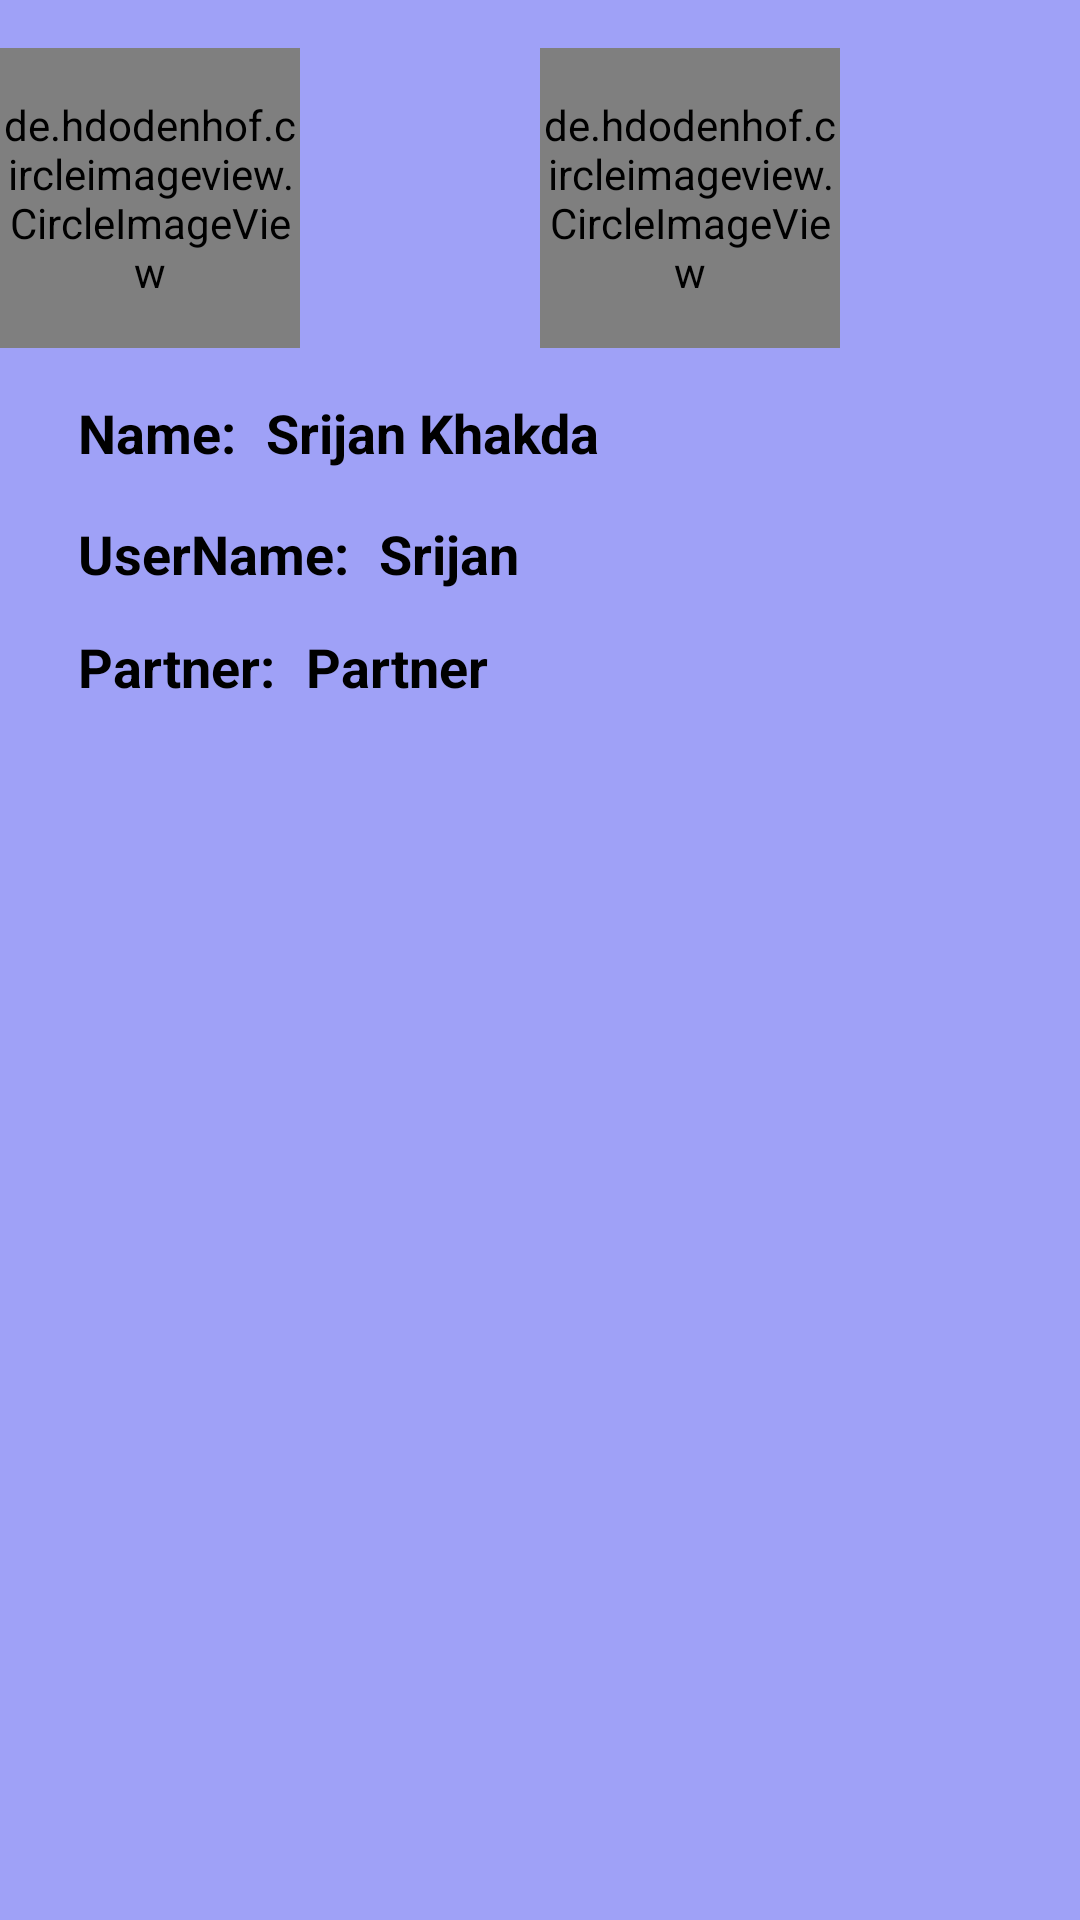

Reconstruct the res/layout file that produces this screen, plus the resources it refers to.
<!-- AndroidManifest.xml: application theme Theme.SriSu -->
<!-- res/layout/header_nav.xml -->
<?xml version="1.0" encoding="utf-8"?>
<androidx.constraintlayout.widget.ConstraintLayout xmlns:android="http://schemas.android.com/apk/res/android"
    xmlns:app="http://schemas.android.com/apk/res-auto"
    android:layout_width="match_parent"
    android:layout_height="wrap_content"
    android:background="@color/couple_red">

    <LinearLayout
        android:id="@+id/line"
        android:layout_width="match_parent"
        android:layout_height="wrap_content"
        android:orientation="horizontal"
        app:layout_constraintEnd_toEndOf="parent"
        app:layout_constraintStart_toStartOf="parent"
        app:layout_constraintTop_toTopOf="parent">

        <de.hdodenhof.circleimageview.CircleImageView
            android:id="@+id/circleImageView"
            android:layout_width="100dp"
            android:layout_height="100dp"
            android:layout_marginTop="16dp"
            android:layout_marginEnd="10dp"
            android:src="@drawable/placeholder">

        </de.hdodenhof.circleimageview.CircleImageView>

        <ImageView
            android:id="@+id/circleImageView3"
            android:layout_width="60dp"
            android:layout_height="60dp"
            android:layout_marginTop="16dp"
            android:layout_marginEnd="10dp"
            android:layout_gravity="center_horizontal|center_vertical"
            android:contentDescription="TODO"
            android:src="@drawable/likeee"/>

        <de.hdodenhof.circleimageview.CircleImageView
            android:id="@+id/circleImageView2"
            android:layout_width="100dp"
            android:layout_height="100dp"
            android:layout_marginTop="16dp"
            android:layout_marginEnd="10dp"
            android:src="@drawable/placeholder"/>


    </LinearLayout>


    <LinearLayout
        android:id="@+id/linearLayout3"
        android:layout_width="match_parent"
        android:layout_height="wrap_content"
        android:layout_marginStart="16dp"
        android:layout_marginTop="16dp"
        android:layout_marginEnd="16dp"
        android:orientation="horizontal"
        app:layout_constraintEnd_toEndOf="parent"
        app:layout_constraintStart_toStartOf="parent"
        app:layout_constraintTop_toBottomOf="@+id/line">

        <TextView
            android:layout_width="wrap_content"
            android:layout_height="wrap_content"
            android:layout_gravity="center"
            android:layout_marginStart="10dp"
            android:layout_marginEnd="10dp"
            android:text="Name:"
            android:textColor="@color/black"
            android:textSize="18sp"
            android:textStyle="bold" />

        <TextView
            android:id="@+id/full_Name"
            android:layout_width="wrap_content"
            android:layout_height="wrap_content"
            android:layout_gravity="center"
            android:text="Srijan Khakda"
            android:textColor="@color/black"
            android:textSize="18sp"
            android:textStyle="bold" />

    </LinearLayout>

    <LinearLayout
        android:id="@+id/linearLayout"
        android:layout_width="match_parent"
        android:layout_height="wrap_content"
        android:layout_marginStart="16dp"
        android:layout_marginTop="16dp"
        android:layout_marginEnd="16dp"
        android:orientation="horizontal"
        app:layout_constraintEnd_toEndOf="parent"
        app:layout_constraintHorizontal_bias="0.0"
        app:layout_constraintStart_toStartOf="parent"
        app:layout_constraintTop_toBottomOf="@+id/linearLayout3">

        <TextView
            android:layout_width="wrap_content"
            android:layout_height="wrap_content"
            android:layout_gravity="center"
            android:layout_marginStart="10dp"
            android:layout_marginEnd="10dp"
            android:gravity="center_horizontal|center_vertical"
            android:text="UserName:"
            android:textColor="@color/black"
            android:textSize="18sp"
            android:textStyle="bold" />

        <TextView
            android:id="@+id/userName"
            android:layout_width="wrap_content"
            android:layout_height="wrap_content"
            android:layout_gravity="center"
            android:gravity="center_horizontal|center_vertical"
            android:text="Srijan"
            android:textColor="@color/black"
            android:textSize="18sp"
            android:textStyle="bold" />

    </LinearLayout>

    <LinearLayout
        android:id="@+id/linearLayout2"
        android:layout_width="match_parent"
        android:layout_height="wrap_content"
        android:layout_marginStart="16dp"
        android:layout_marginTop="16dp"
        android:layout_marginBottom="16dp"
        android:layout_marginEnd="16dp"
        android:orientation="horizontal"
        app:layout_constraintEnd_toEndOf="parent"
        app:layout_constraintStart_toStartOf="parent"
        app:layout_constraintTop_toBottomOf="@+id/linearLayout">

        <TextView
            android:id="@+id/partner_Path"
            android:layout_width="wrap_content"
            android:layout_height="wrap_content"
            android:layout_gravity="center"
            android:layout_marginStart="10dp"
            android:layout_marginEnd="10dp"
            android:layout_marginBottom="5dp"
            android:text="Partner:"
            android:textColor="@color/black"
            android:textSize="18sp"
            android:textStyle="bold" />

        <TextView
            android:id="@+id/partnerName"
            android:layout_width="wrap_content"
            android:layout_height="wrap_content"
            android:layout_gravity="center"
            android:layout_marginBottom="5dp"
            android:text="Partner"
            android:textColor="@color/black"
            android:textSize="18sp"
            android:textStyle="bold" />

    </LinearLayout>

</androidx.constraintlayout.widget.ConstraintLayout>
<!-- resources referenced by this layout -->
<resources>
  <color name="black">#FF000000</color>
  <color name="couple_red">#9FA1F7</color>
  <style name="Theme.SriSu" parent="Theme.MaterialComponents.DayNight.DarkActionBar">
          
          <item name="colorPrimary">@color/purple_500</item>
          <item name="colorPrimaryVariant">@color/purple_700</item>
          <item name="colorOnPrimary">@color/white</item>
          
          <item name="colorSecondary">@color/teal_200</item>
          <item name="colorSecondaryVariant">@color/teal_700</item>
          <item name="colorOnSecondary">@color/black</item>
          
          <item name="android:statusBarColor" tools:targetApi="l">?attr/colorPrimaryVariant</item>
          
      </style>
  <color name="purple_500">#9FA1F7</color>
  <color name="purple_700">#9FA1F7</color>
  <color name="white">#FFFFFFFF</color>
  <color name="teal_200">#FF03DAC5</color>
  <color name="teal_700">#FF018786</color>
</resources>
